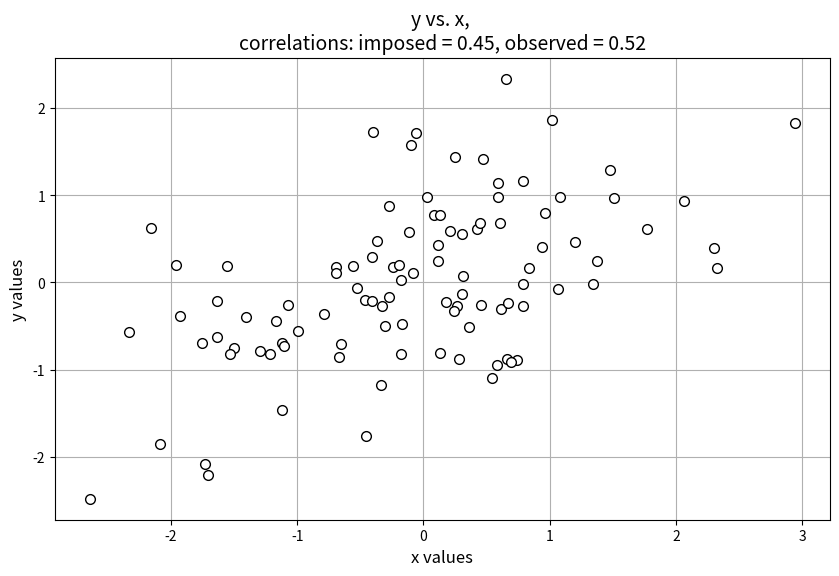
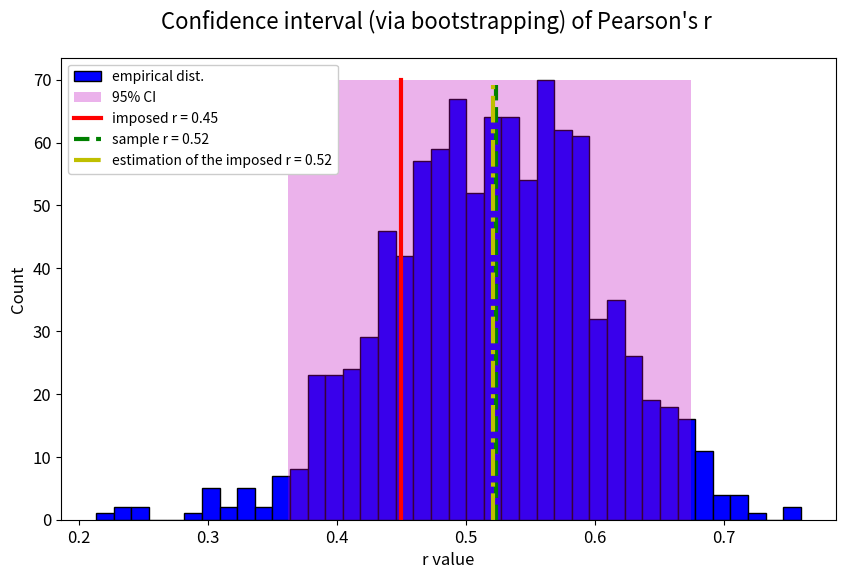
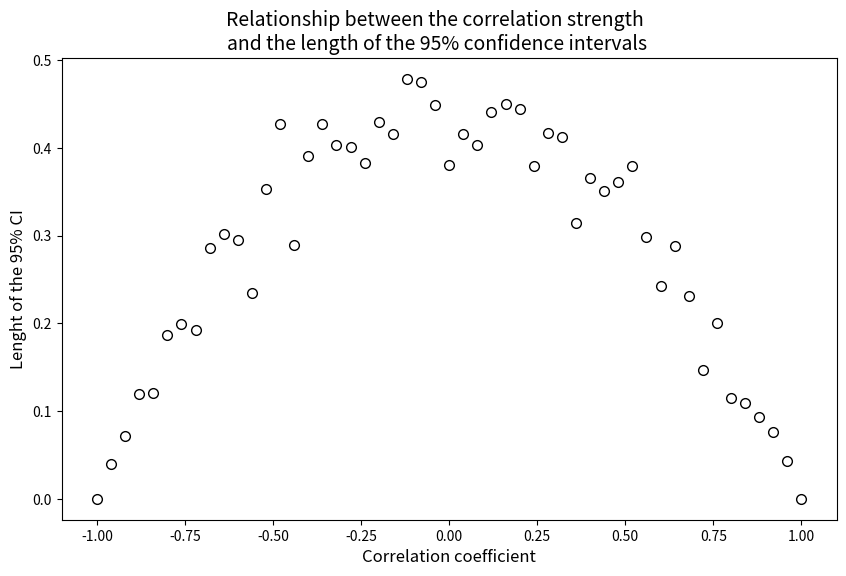

Reproduce these figures in Python, in order.
# -*- coding: utf-8 -*-
"""
Created on Sun Nov 14 12:22:24 2021

[redacted]
"""
import numpy as np
from scipy import stats
import matplotlib.pyplot as plt
from matplotlib.patches import Polygon

rng = np.random.default_rng()
# Simulate some data
N = 100
r_d = 0.45  # Desired Pearson correlation between x and y
x = rng.standard_normal(size=N)
x_mean = np.mean(x)
# imposing correlation with x on y
y = x*r_d + rng.standard_normal(size=N)*np.sqrt(1 - r_d**2)  
y_mean = np.mean(y)

# Plot these data
fig, ax = plt.subplots(figsize=(10, 6))
ax.plot(x, y, 'ok', markersize=7, markerfacecolor='white')
# ax.set_title('y vs. x', fontsize=14)
ax.set_xlabel('x values', fontsize=12)
ax.set_ylabel('y values', fontsize=12)
ax.grid()

# %%
# Compute Pearson's correlation coefficient ('by hand')
r_p = (np.sum((x - x_mean)*(y - y_mean))
       / np.sqrt(np.sum((x - x_mean)**2)*np.sum((y - y_mean)**2)))
ax.set_title(f'y vs. x, \ncorrelations: imposed = {r_d}, observed = {np.round(r_p, 2)}',
             fontsize=14)

# %%
# Now for the confidence interval (via bootstrapping)
perm_s = 76  # size of permutated samples
perm_n = 1000  # number of permutations
# array for storing the required parameter from each permutation sample
r_p_array = np.zeros(perm_n)

# resample perm_n-times, compute and store Pearson correlation coefficients
for i in range(perm_n):
    # for the method to work, must use the same indices for x and y;
    # not different random values from x and y.
    indices_cur = rng.choice(a=np.arange(N), size=perm_s)  # array of size N
    # Select the x and y values corresponding to indices_cur and center them  
    x_cur = x[indices_cur] - np.mean(x[indices_cur])   
    y_cur = y[indices_cur] - np.mean(y[indices_cur])  

    r_p_array[i] = (np.sum(x_cur*y_cur)
                    / np.sqrt(np.sum(x_cur**2)*np.sum(y_cur**2)))

# find 95% - CI boundaries
ci_bounds = np.percentile(r_p_array, [2.5, 97.5])

# %%
# Visualize the results
fig, ax = plt.subplots(figsize=(10, 6))
fig.suptitle("Confidence interval (via bootstrapping) of Pearson's r",
             fontsize=16, y=0.96)

# distribution
n, _, _ = ax.hist(r_p_array, bins=40, color='b', edgecolor='k',
                  label='empirical dist.')
# green patch
temp = [[ci_bounds[0], 0], [ci_bounds[1], 0],
        [ci_bounds[1], np.max(n)], [ci_bounds[0], np.max(n)]]
p = Polygon(temp, facecolor='m', alpha=0.3, label='95% CI')
ax.add_patch(p)
# lines
ax.plot([r_d, r_d], [0, np.max(n)], 'r-', linewidth=3,
        label=f'imposed r = {np.round(np.mean(r_d), 2)}')
ax.plot([r_p, r_p], [0, np.max(n)], 'g--', linewidth=3,
        label=f'sample r = {np.round(np.mean(r_p), 2)}')
ax.plot([np.mean(r_p_array), np.mean(r_p_array)], [0, np.max(n)],
        'y-.', linewidth=3, label=('estimation of the imposed r '+
                                  f'= {np.round(np.mean(r_p_array), 2)}'))
# axis customization 
ax.set_xlabel('r value', fontsize=12)
ax.set_ylabel('Count', fontsize=12)
ax.tick_params(axis='both', which='both', labelsize=12)
ax.legend(framealpha=1, frameon=True, loc='upper left', fontsize=10)

# %%
# Correlation coefficient vs. lenght of the confidence interval

# number of values drawn from a Normal distribution   
N = 100
# size of permutated samples  
N_p = 93
# number of permutations
perm_n = 1000  
# array of the desired Pearson correlations between x and y
r_d_array = np.linspace(-1, 1, 51)
#  array with widths of the corresponding 95% confidence intervals
ci_array = np.zeros(len(r_d_array))

for i in range(len(r_d_array)):
    x = rng.standard_normal(size=N)
    # imposing correlation with x on y
    y = (x*r_d_array[i]
         + rng.standard_normal(size=N)*np.sqrt(1 - r_d_array[i]**2))
    r_p = stats.pearsonr(x, y)[0]
    # array for storing the required parameter from each permutation sample
    r_p_array = np.zeros(perm_n)

    # resample perm_n-times, compute and store Pearson correlation coefficients
    for j in range(perm_n):
        # for the method to work, must use the same indices for x and y;
        # not different random values from x and y.
        indices_cur = rng.choice(a=np.arange(N), size=perm_s)
        # Select the x and y values corresponding to indices_cur and center them 
        x_cur = x[indices_cur]
        y_cur = y[indices_cur]
        r_p_array[j] = stats.pearsonr(x_cur, y_cur)[0]

    # find 95% - CI boundaries
    ci_bounds = np.percentile(r_p_array, [2.5, 97.5])
    # save the length of the current CI
    ci_array[i] = ci_bounds[1] - ci_bounds[0]

fig, ax = plt.subplots(figsize=(10, 6))
fig.suptitle("Relationship between the correlation strength \nand the length" +
             " of the 95% confidence intervals",
             fontsize=14, y=0.96)
ax.plot(r_d_array, ci_array, 'ok', markersize=7, markerfacecolor='white')
ax.set_xlabel('Correlation coefficient', fontsize=12)
ax.set_ylabel('Lenght of the 95% CI', fontsize=12)
'''
Вывод: сильнее корреляция (неважно, с каким знаком) - уже доверительный интервал,
полученный с помощью bootstraping 
'''